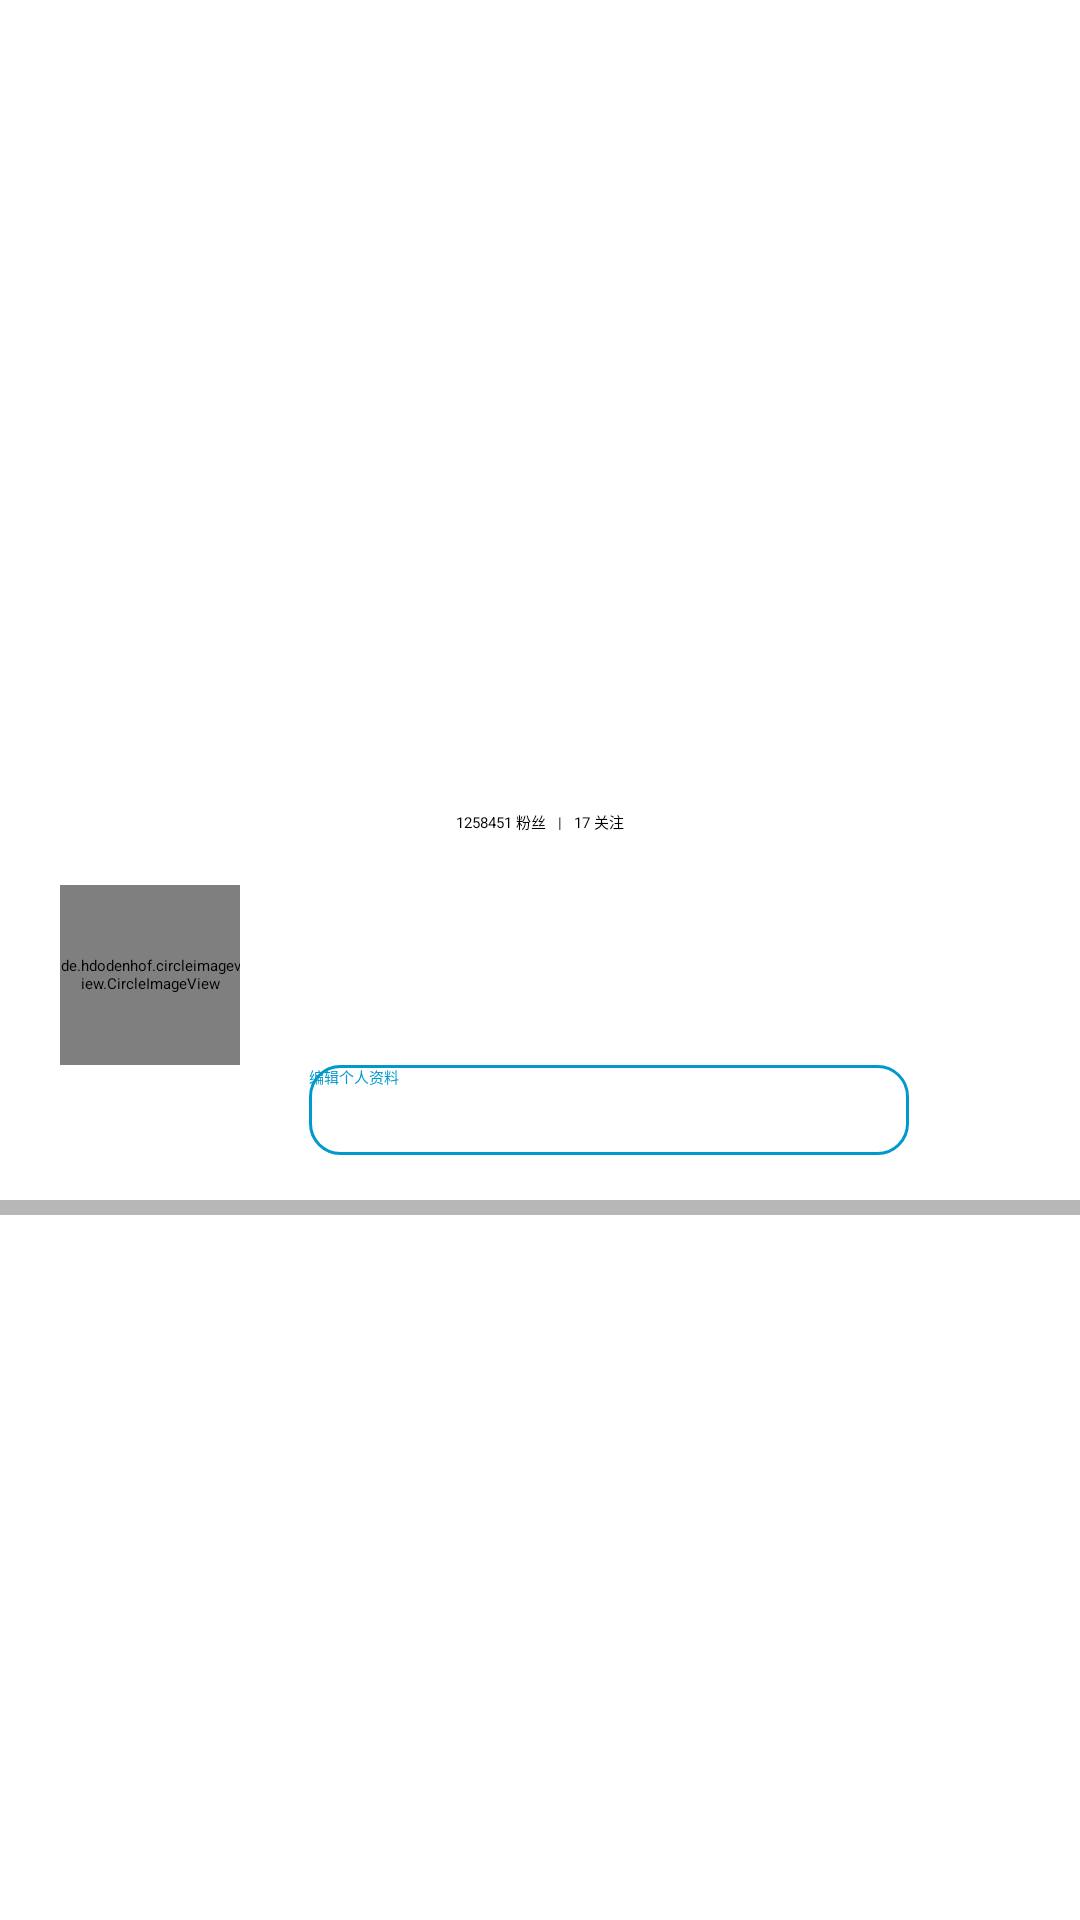

Android layout source for this screen:
<!-- AndroidManifest.xml: application theme SelfTheme -->
<!-- res/layout/activity_user_name.xml -->
<?xml version="1.0" encoding="utf-8"?>
<RelativeLayout xmlns:android="http://schemas.android.com/apk/res/android"
    xmlns:app="http://schemas.android.com/apk/res-auto"
    xmlns:tools="http://schemas.android.com/tools"
    android:background="@color/backgroundColor"
    android:layout_width="match_parent"
    android:layout_height="match_parent" >

    <ScrollView
        android:background="?attr/mainBackground"
        android:layout_width="match_parent"
        android:layout_height="match_parent">

        <RelativeLayout
            android:layout_width="match_parent"
            android:layout_height="match_parent"
            android:scrollbars="vertical">

            <RelativeLayout
                android:id="@+id/top"
                android:layout_height="250dp"
                android:layout_width="match_parent"
                android:background="@drawable/raw1499917357">

                <ImageView
                    android:id="@+id/back"
                    android:src="@drawable/back_white"
                    android:layout_alignParentLeft="true"
                    android:layout_width="@dimen/size_35"
                    android:layout_height="@dimen/size_35"
                    android:layout_marginTop="@dimen/size_16"
                    android:layout_marginLeft="@dimen/size_15"/>

                <TextView
                    android:id="@+id/userName"
                    android:layout_width="wrap_content"
                    android:layout_height="wrap_content"
                    android:layout_alignParentTop="true"
                    android:layout_centerHorizontal="true"
                    android:layout_marginTop="@dimen/size_16"
                    android:text="" />
            </RelativeLayout>

            <RelativeLayout
                android:id="@+id/middel"
                android:layout_width="match_parent"
                android:layout_height="150dp"
                android:layout_below="@+id/top">

                <de.hdodenhof.circleimageview.CircleImageView
                    android:layout_centerVertical="true"
                    android:id="@+id/circleImageView"
                    android:layout_width="60dp"
                    android:layout_height="60dp"
                    android:layout_marginLeft="20dp"
                    android:src="@drawable/touxiang" />

                <TextView
                    android:id="@+id/shuzi"
                    android:layout_width="wrap_content"
                    android:layout_height="wrap_content"
                    android:layout_centerHorizontal="true"
                    android:layout_marginTop="20dp"
                    android:text="1258451 粉丝   |   17 关注" />

                <Button
                    android:text="编辑个人资料"
                    android:id="@+id/updata_name"
                    android:layout_width="200dp"
                    android:layout_height="30dp"
                    android:layout_marginLeft="23dp"
                    android:layout_marginStart="23dp"
                    android:layout_centerHorizontal="true"
                    android:background="@drawable/bottom_styless"
                    android:layout_below="@+id/circleImageView"
                    android:layout_toEndOf="@+id/circleImageView"
                    android:layout_toRightOf="@+id/circleImageView"
                    android:textColor="@android:color/holo_blue_dark" />
            </RelativeLayout>

            <View
                android:id="@+id/view"
                android:layout_width="match_parent"
                android:layout_height="5dp"
                android:layout_below="@+id/middel"
                android:background="#b7b7b7" />

        </RelativeLayout>

    </ScrollView>
</RelativeLayout>
<!-- resources referenced by this layout -->
<resources>
  <color name="backgroundColor">#FFFFFF</color>
  <dimen name="size_15">15dp</dimen>
  <dimen name="size_16">16dp</dimen>
  <dimen name="size_35">35dp</dimen>
  <!-- drawable back_white: png bitmap (drawable, 3097 bytes) -->
  <!-- drawable bottom_styless (drawable) -->
  <?xml version="1.0" encoding="utf-8"?>
  <shape xmlns:android="http://schemas.android.com/apk/res/android">
      <solid android:color="#ffffff" />
      
      <corners android:radius="10dip" />
      <stroke android:width="1dp" android:color="@android:color/holo_blue_dark" />
  </shape>
</resources>
